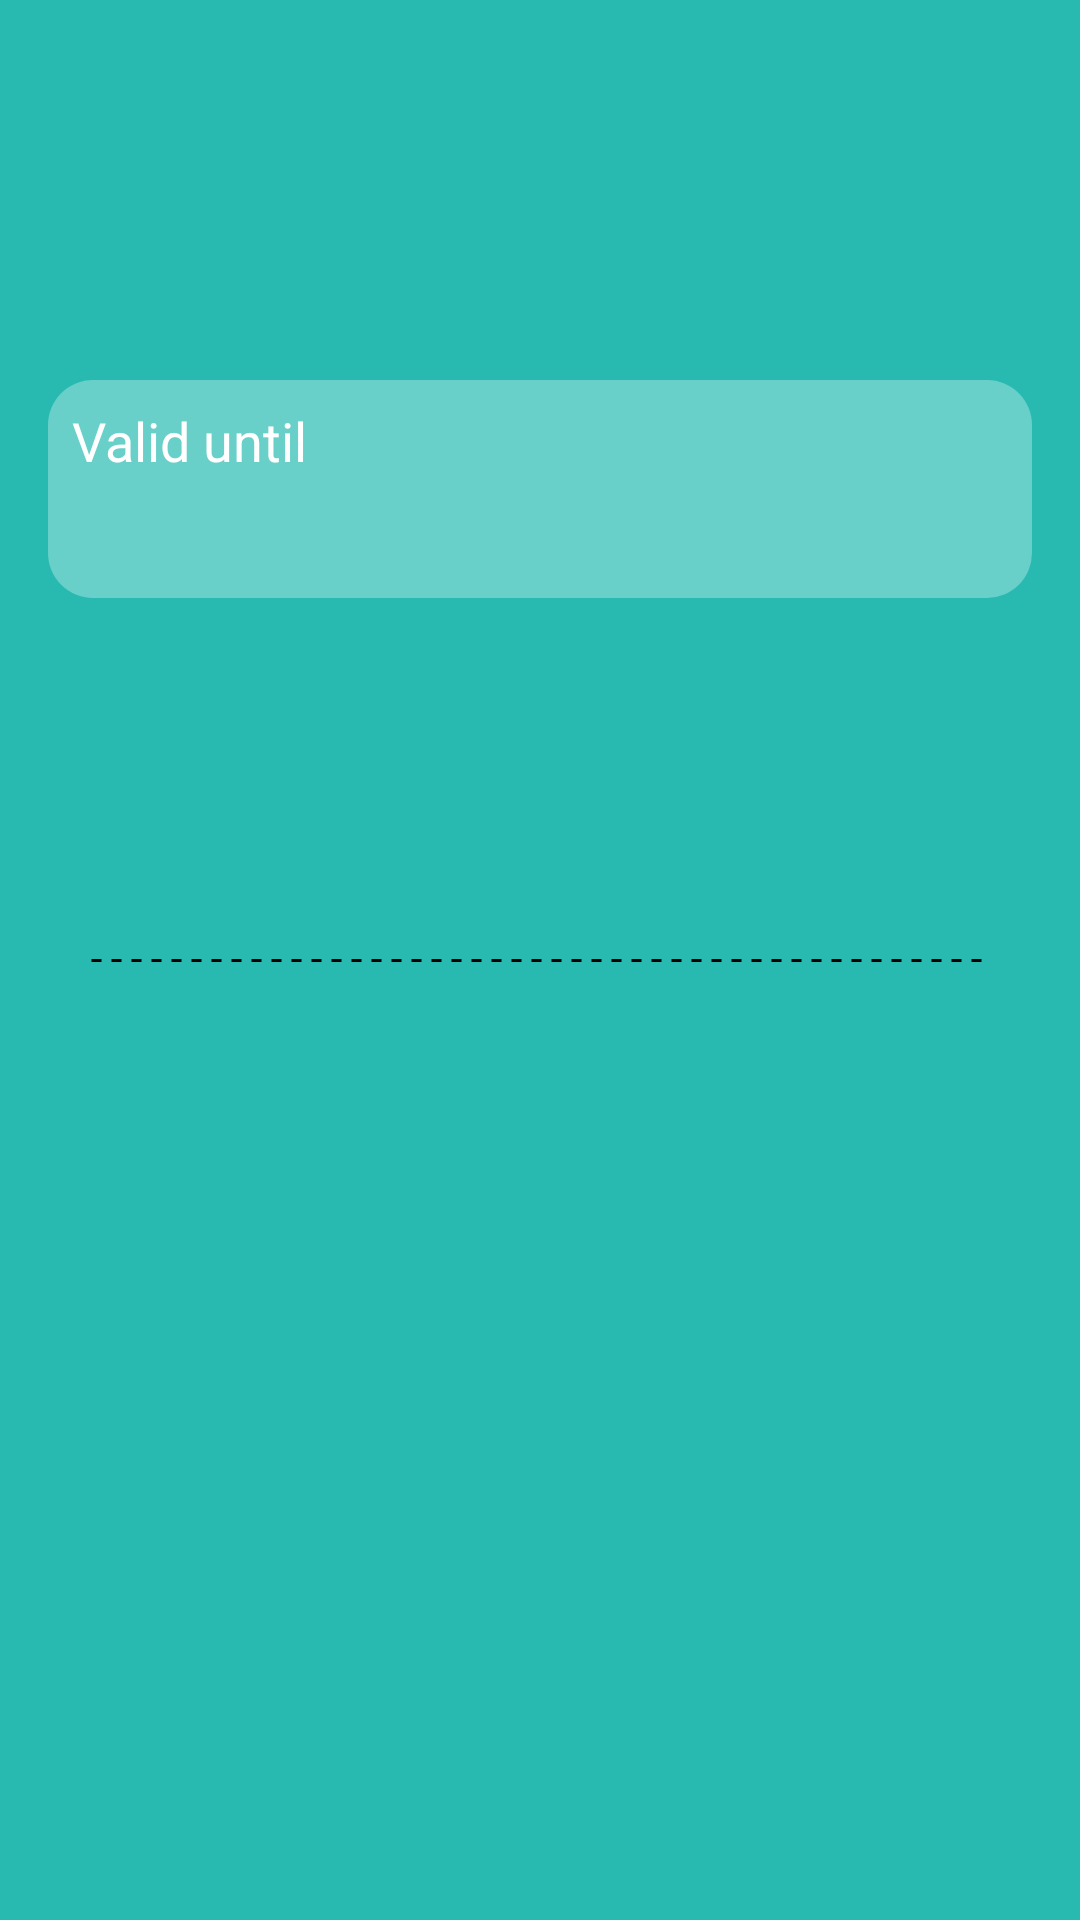

Layout XML and referenced resources for this Android screen:
<!-- AndroidManifest.xml: application theme AppTheme -->
<!-- res/layout/activity_user_lineticket.xml -->
<?xml version="1.0" encoding="utf-8"?>
<androidx.constraintlayout.widget.ConstraintLayout xmlns:android="http://schemas.android.com/apk/res/android"
    xmlns:app="http://schemas.android.com/apk/res-auto"
    xmlns:tools="http://schemas.android.com/tools"
    android:layout_width="match_parent"
    android:layout_height="match_parent"
    tools:context=".bottom_navigation.ui.home.viewpager.validticketspager.UserTicketActivity"
    android:padding="16dp"
    android:background="@color/turquoise"
    >

    <RelativeLayout
        android:layout_width="match_parent"
        android:layout_height="wrap_content"
        app:layout_constraintBottom_toTopOf="@+id/imageView2"
        app:layout_constraintEnd_toEndOf="parent"
        app:layout_constraintStart_toStartOf="parent"
        app:layout_constraintTop_toTopOf="parent"
        android:layout_marginBottom="16dp"
        android:layout_marginTop="16dp">

        <RelativeLayout
            android:layout_width="match_parent"
            android:layout_height="wrap_content"
            android:background="@drawable/rounded_corners_translucent_white"
            android:padding="8dp"
            android:layout_marginBottom="8dp"
            >

            <TextView
                android:id="@+id/_valid_until"
                android:layout_width="wrap_content"
                android:layout_height="wrap_content"
                android:text="@string/valid_until"
                android:textColor="@color/white"
                android:textSize="18sp"/>
            <TextView
                android:id="@+id/ticket_valid_until"
                android:layout_width="wrap_content"
                android:layout_height="wrap_content"
                android:layout_below="@id/_valid_until"
                android:layout_alignParentEnd="true"
                android:textSize="24sp"
                android:textColor="@color/white"
                android:textStyle="bold"
                android:textAlignment="textEnd"/>

        </RelativeLayout>


    </RelativeLayout>

    <ImageView
        android:id="@+id/imageView2"
        android:layout_width="300dp"
        android:layout_height="5dp"
        android:contentDescription="@string/dotted_line_divider"
        android:layerType="software"
        android:src="@drawable/dotted_line"
        app:layout_constraintBottom_toBottomOf="parent"
        app:layout_constraintEnd_toEndOf="parent"
        app:layout_constraintStart_toStartOf="parent"
        app:layout_constraintTop_toTopOf="parent" />

    <ImageView
        android:id="@+id/ticket_qr"
        android:layout_width="match_parent"
        android:layout_height="wrap_content"
        app:layout_constraintBottom_toBottomOf="parent"
        app:layout_constraintEnd_toEndOf="parent"
        app:layout_constraintStart_toStartOf="parent"
        app:layout_constraintTop_toBottomOf="@+id/imageView2"
        android:contentDescription="@string/qr_code"
        android:scaleType="fitCenter"/>




</androidx.constraintlayout.widget.ConstraintLayout>
<!-- resources referenced by this layout -->
<resources>
  <color name="turquoise">#E612B4AA</color>
  <color name="white">#FFFFFF</color>
  <!-- drawable dotted_line (drawable) -->
  <?xml version="1.0" encoding="utf-8"?>
  <shape xmlns:android="http://schemas.android.com/apk/res/android"
      android:shape="line">
  
      <stroke
          android:color="@color/black"
          android:dashWidth="10px"
          android:dashGap="10px"
          android:width="1dp"/>
  
  </shape>
  <!-- drawable rounded_corners_translucent_white (drawable) -->
  <?xml version="1.0" encoding="utf-8"?>
  <layer-list xmlns:android="http://schemas.android.com/apk/res/android">
  
      <item>
          <shape  android:shape="rectangle">
              <solid android:color="#4DFFFFFF"/>
              <corners android:radius="15dp"/>
          </shape>
      </item>
  </layer-list>
  <string name="dotted_line_divider">dotted line divider</string>
  <string name="qr_code">QR code</string>
  <string name="valid_until">Valid until</string>
  <style name="AppTheme" parent="Theme.AppCompat.Light.DarkActionBar">
          
          <item name="colorPrimary">@color/colorPrimary</item>
          <item name="colorPrimaryDark">@color/colorPrimaryDark</item>
          <item name="colorAccent">@color/colorAccent</item>
      </style>
  <color name="black">#000000</color>
  <color name="colorPrimary">#94d9ef</color>
  <color name="colorPrimaryDark">#11ABDB</color>
  <color name="colorAccent">#D81B60</color>
</resources>
